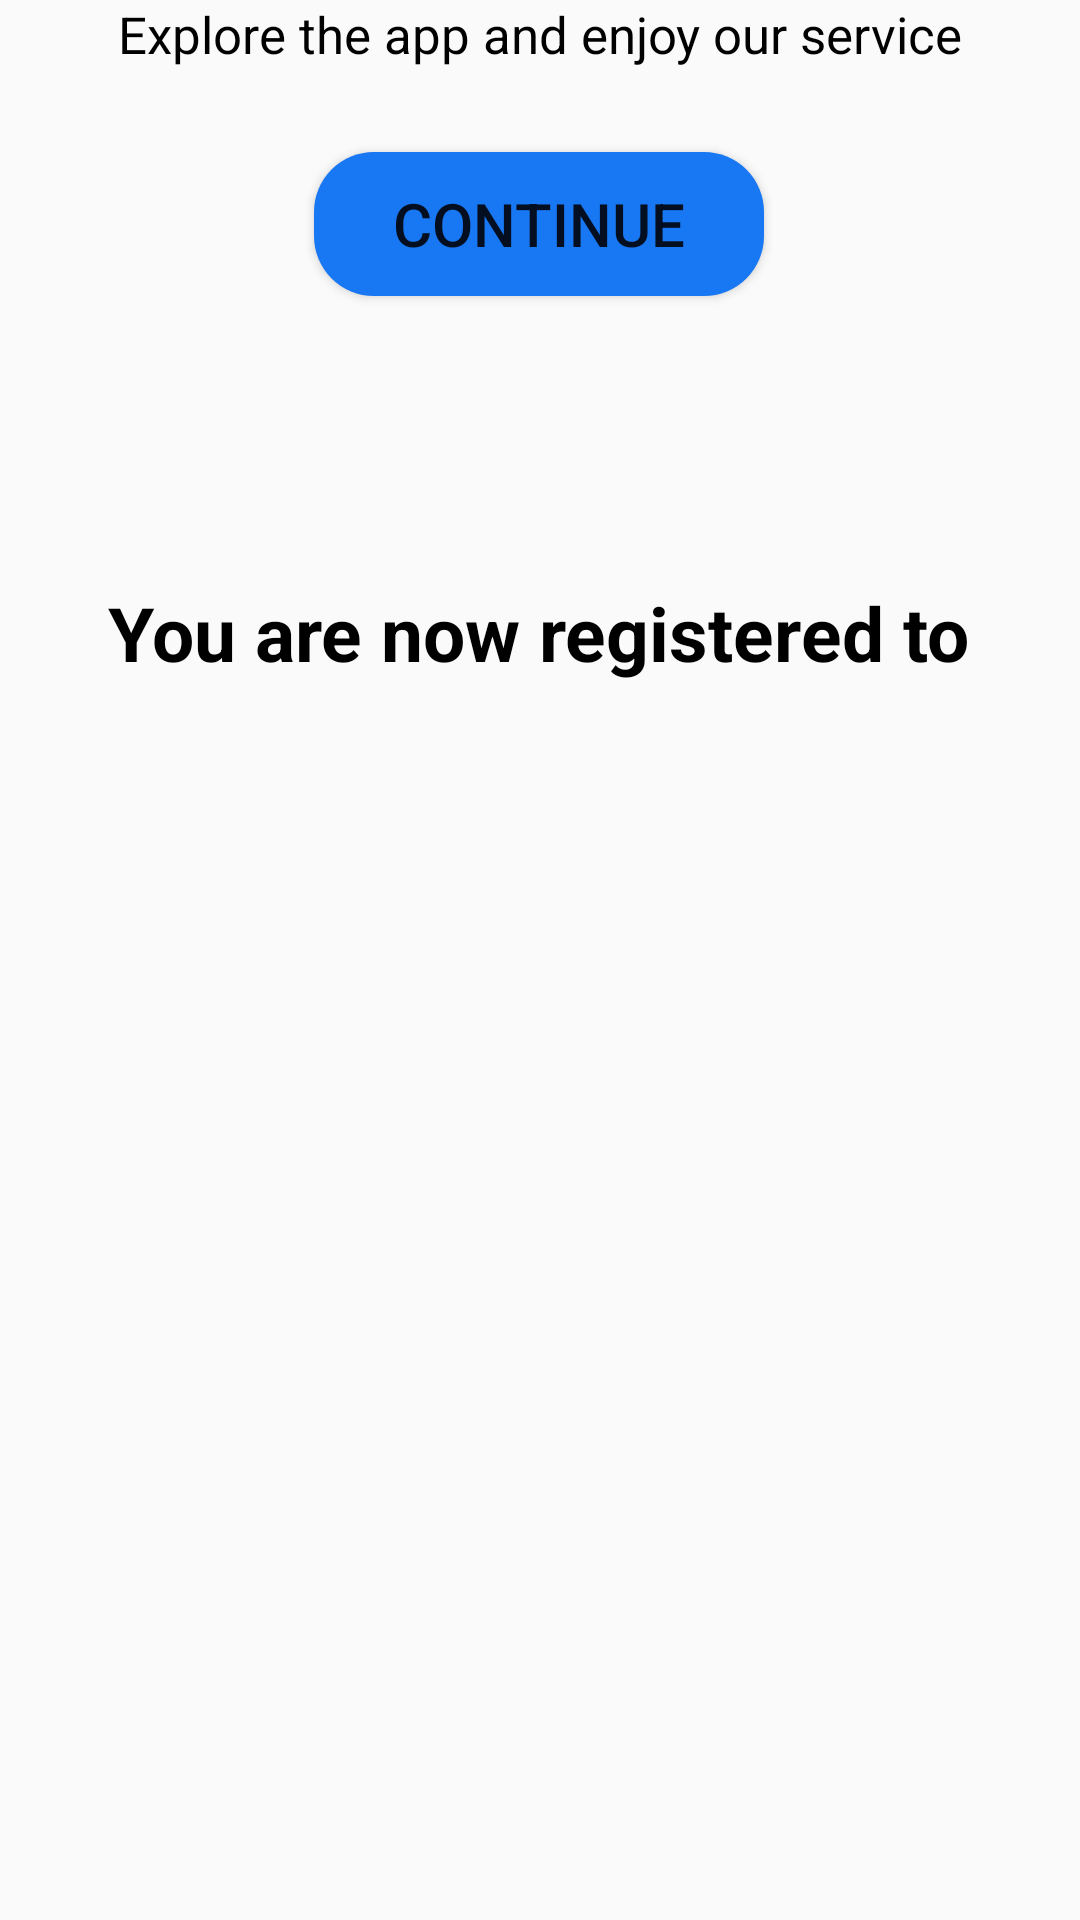

Here is an Android app screen rendered from its layout file. Give the layout XML and the strings, colors and styles it references.
<!-- AndroidManifest.xml: application theme Theme.HealthcareSystem -->
<!-- res/layout/activity_registered.xml -->
<?xml version="1.0" encoding="utf-8"?>
<androidx.constraintlayout.widget.ConstraintLayout xmlns:android="http://schemas.android.com/apk/res/android"
    xmlns:app="http://schemas.android.com/apk/res-auto"
    xmlns:tools="http://schemas.android.com/tools"
    android:layout_width="match_parent"
    android:layout_height="match_parent">

    <TextView
        android:id="@+id/textView7"
        android:layout_width="wrap_content"
        android:layout_height="wrap_content"
        android:layout_marginStart="61dp"
        android:layout_marginTop="194dp"
        android:layout_marginEnd="62dp"
        android:text="You are now registered to"
        android:textColor="@color/black"
        android:textSize="25dp"
        android:textStyle="bold"
        app:layout_constraintEnd_toEndOf="parent"
        app:layout_constraintStart_toStartOf="parent"
        app:layout_constraintTop_toTopOf="parent" />

    <TextView
        android:id="@+id/textView19"
        android:layout_width="wrap_content"
        android:layout_height="wrap_content"
        android:layout_marginStart="64dp"
        android:layout_marginEnd="64dp"
        android:text="Explore the app and enjoy our service"
        android:textColor="@color/black"
        android:textSize="17dp"
        app:layout_constraintEnd_toEndOf="parent"
        app:layout_constraintStart_toStartOf="parent"
        tools:layout_editor_absoluteY="425dp" />

    <Button
        android:id="@+id/button4"
        android:layout_width="150dp"
        android:layout_height="wrap_content"
        android:layout_marginStart="130dp"
        android:layout_marginTop="28dp"
        android:layout_marginEnd="131dp"
        android:background="@drawable/roundblue"
        android:text="Continue"
        android:textSize="20dp"
        app:layout_constraintEnd_toEndOf="parent"
        app:layout_constraintStart_toStartOf="parent"
        app:layout_constraintTop_toBottomOf="@+id/textView19" />

</androidx.constraintlayout.widget.ConstraintLayout>
<!-- resources referenced by this layout -->
<resources>
  <color name="black">#000000</color>
  <!-- drawable roundblue (drawable) -->
  <?xml version="1.0" encoding="utf-8"?>
  <shape xmlns:android="http://schemas.android.com/apk/res/android">
      <solid android:color="#1877F2" /> 
      <corners android:radius="20dp" /> 
  </shape>
  <style name="Theme.HealthcareSystem" parent="Base.Theme.HealthcareSystem" />
  <style name="Base.Theme.HealthcareSystem" parent="Theme.AppCompat.Light.NoActionBar">
          
  
          
      </style>
</resources>
